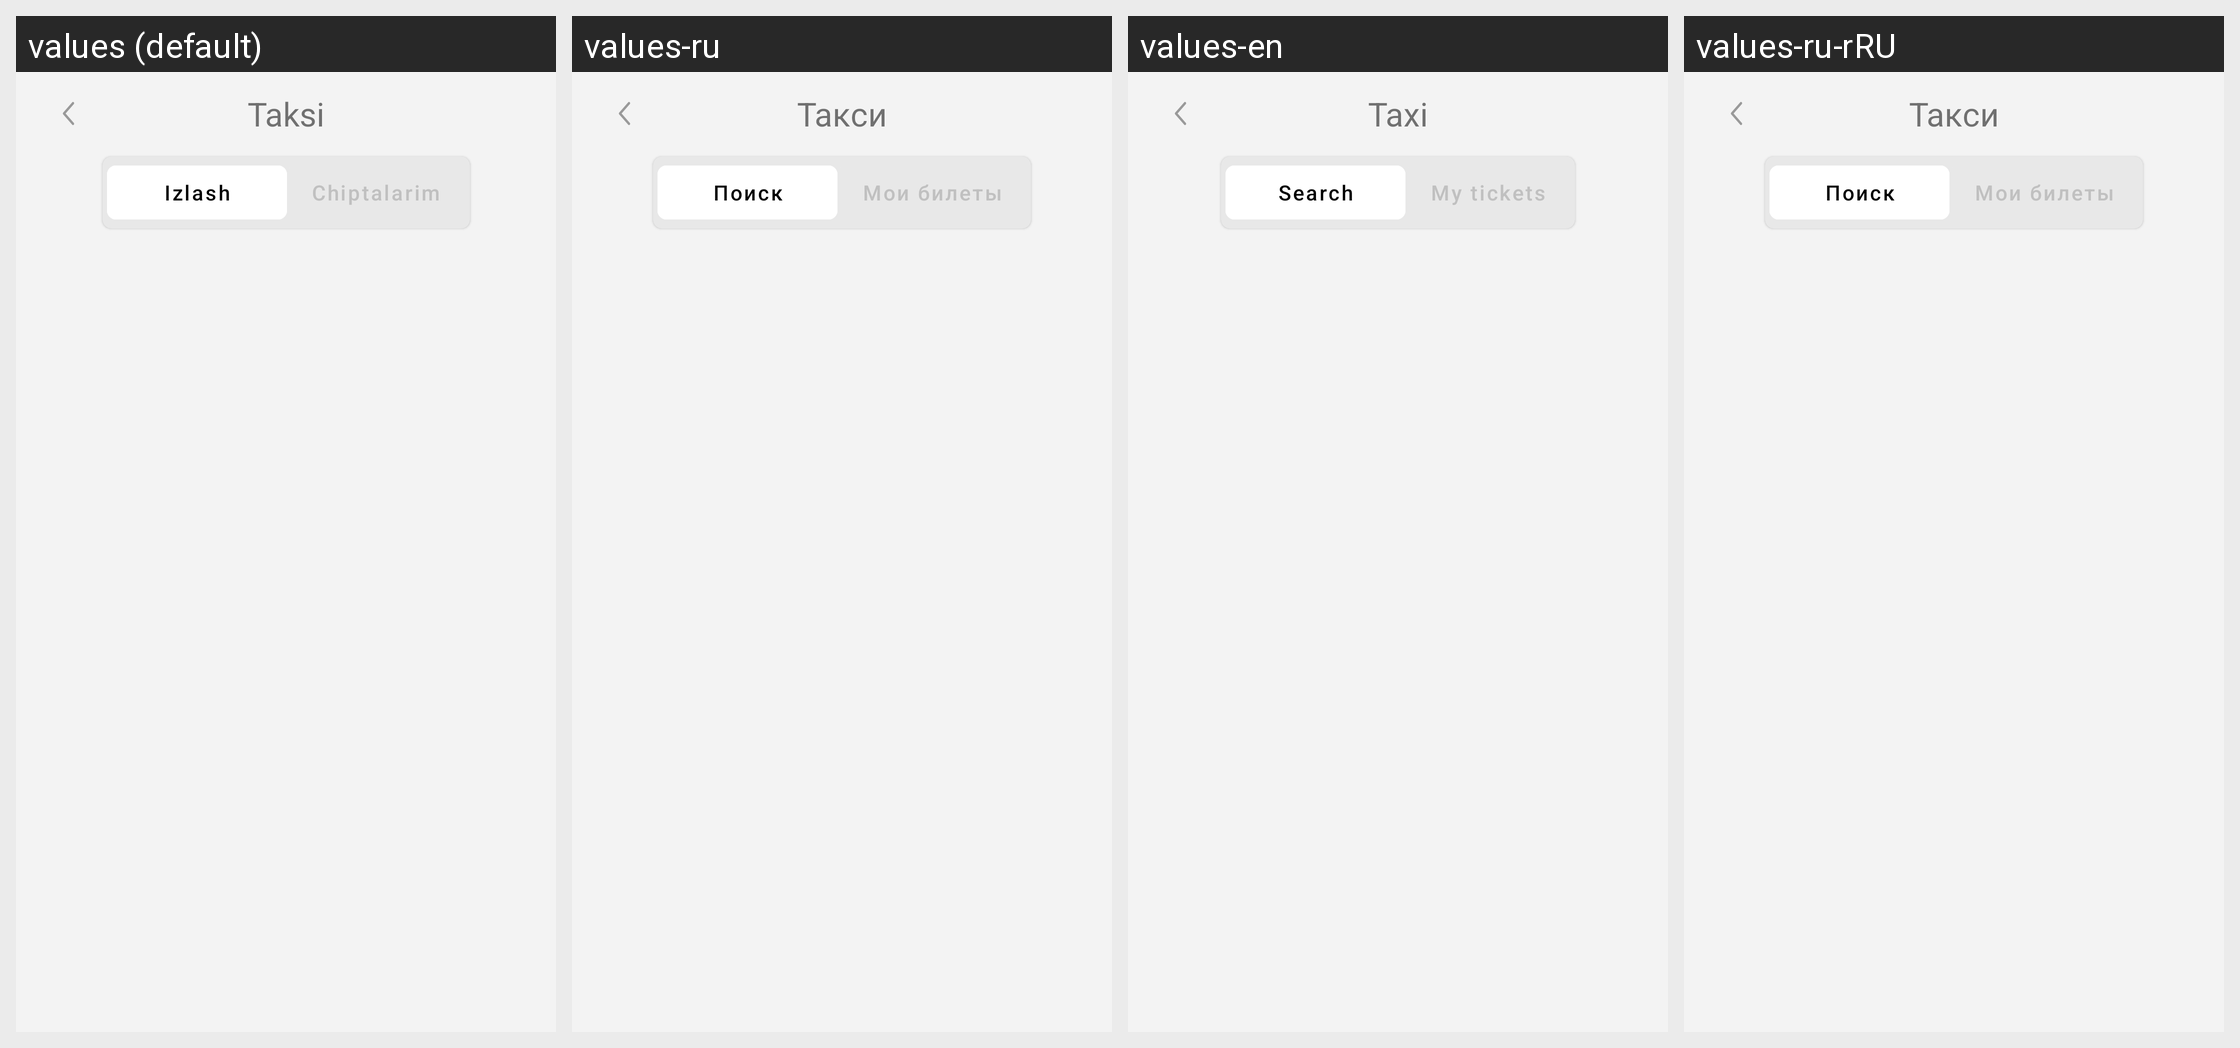

This grid shows one Android layout under several languages. Give, for every string resource on the screen, its name, the default text and each shown locale's text.
Android screen res/layout/activity_taxi.xml rendered under 4 locales, left to right: values (default), values-ru, values-en, values-ru-rRU. Device: Nexus 5 (rendered at 1080×1920; each locale shown at half size, 540×960, under a caption strip naming it); theme Theme.EKengash.
Strings drawn on this screen, with the default value and each locale's value (text and hints the layout hard-codes, and strings that could not be matched under every locale, appear in the picture but are not listed):

taksi
  values: Taksi
  values-ru: Такси
  values-en: Taxi
  values-ru-rRU: Такси  [from values-ru]

izlash
  values: Izlash
  values-ru: Поиск
  values-en: Search
  values-ru-rRU: Поиск  [from values-ru]

chiptalarim
  values: Chiptalarim
  values-ru: Мои билеты
  values-en: My tickets
  values-ru-rRU: Мои билеты  [from values-ru]
